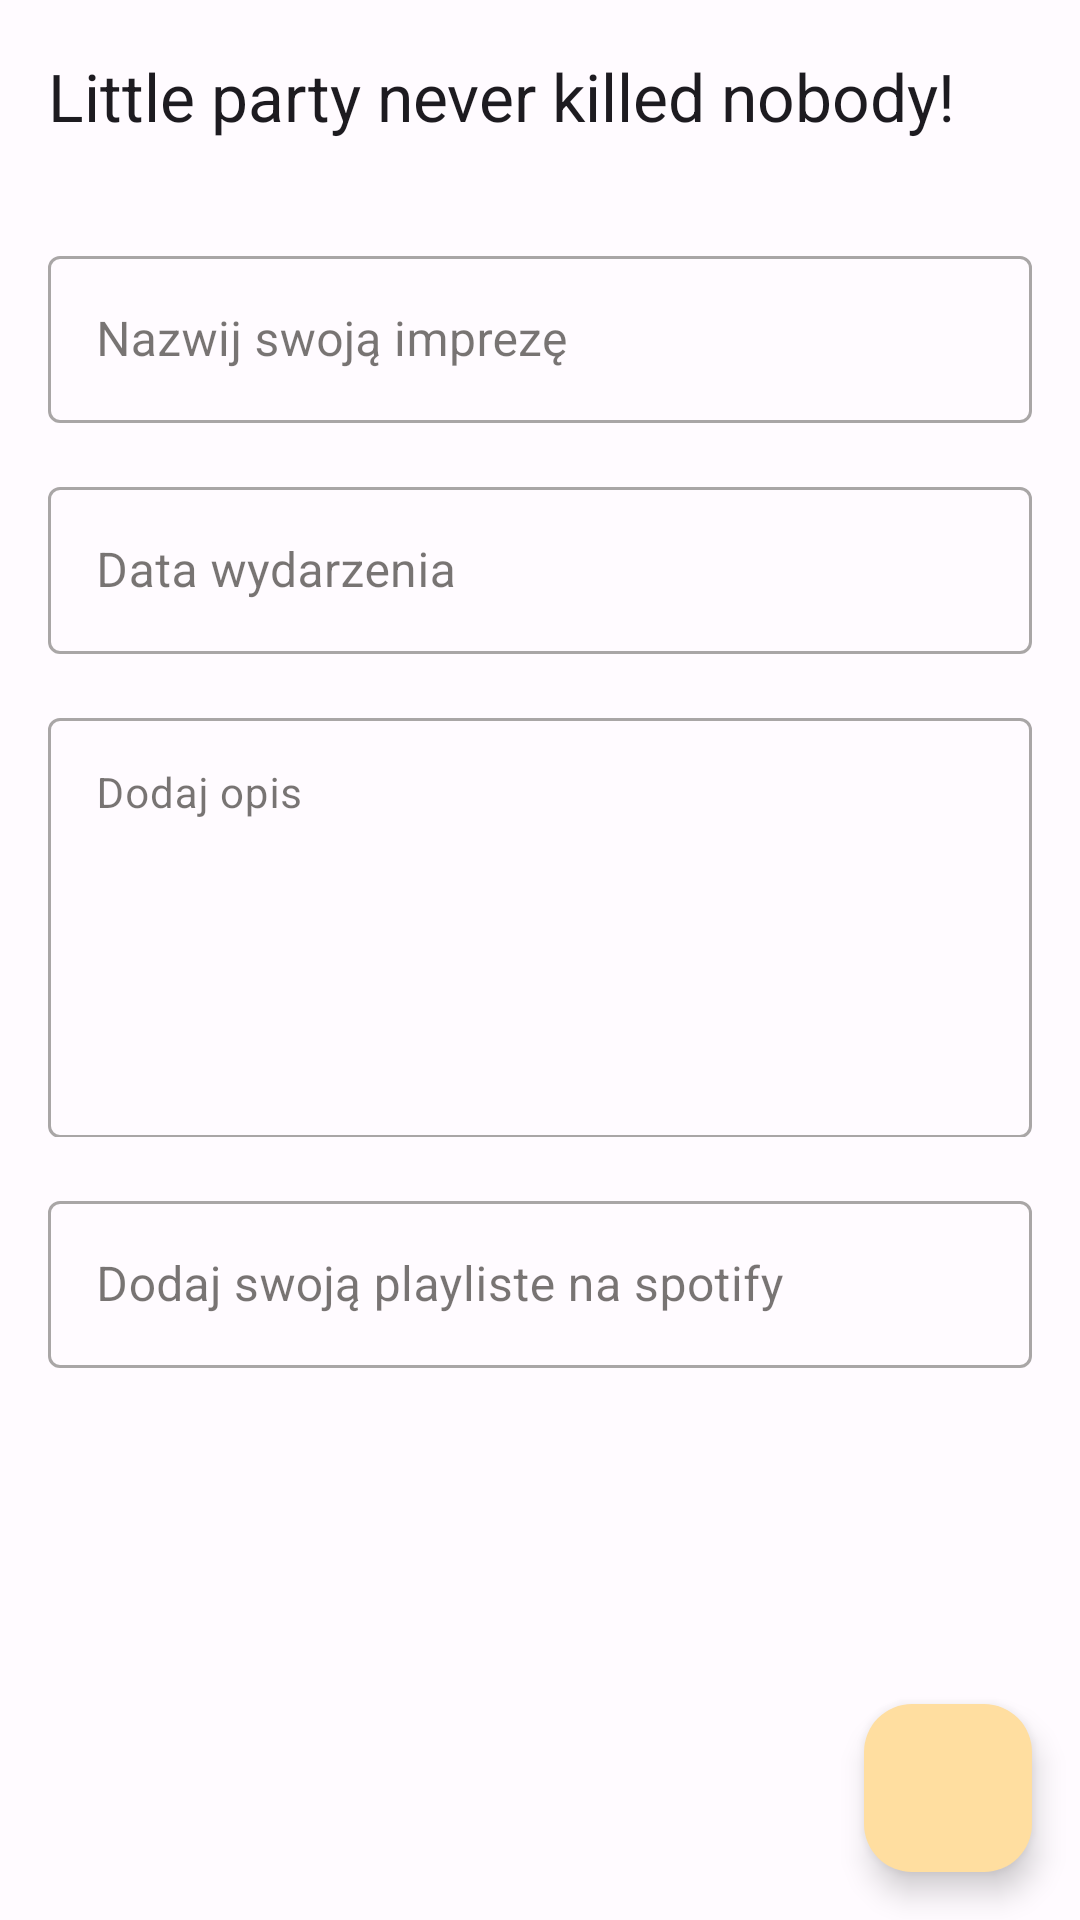

This screen was rendered from an Android layout file. Write that file and the resources it references.
<!-- AndroidManifest.xml: application theme Theme.PartyMaker -->
<!-- res/layout/fragment_new_party.xml -->
<?xml version="1.0" encoding="utf-8"?>
<androidx.constraintlayout.widget.ConstraintLayout xmlns:android="http://schemas.android.com/apk/res/android"
    xmlns:app="http://schemas.android.com/apk/res-auto"
    xmlns:tools="http://schemas.android.com/tools"
    android:id="@+id/frameLayout"
    android:layout_width="match_parent"
    android:layout_height="match_parent"
    android:fitsSystemWindows="true"
    tools:context=".fragments.NewPartyFragment">

    <com.google.android.material.appbar.AppBarLayout
        android:id="@+id/newPartyAppBar"
        android:layout_width="match_parent"
        android:layout_height="wrap_content"
        app:layout_constraintEnd_toEndOf="parent"
        app:layout_constraintStart_toStartOf="parent"
        app:layout_constraintTop_toTopOf="parent" >

        <com.google.android.material.appbar.MaterialToolbar
            style="@style/Widget.Material3.Toolbar"
            android:layout_width="match_parent"
            android:layout_height="wrap_content"
            android:background="@android:color/transparent"
            app:navigationIcon="@drawable/ic_baseline_arrow_back_24"
            app:title="Little party never killed nobody!"/>

    </com.google.android.material.appbar.AppBarLayout>

    <com.google.android.material.textfield.TextInputLayout
        android:id="@+id/tfPartyName"
        style="@style/Widget.MaterialComponents.TextInputLayout.OutlinedBox"
        android:layout_width="match_parent"
        android:layout_height="wrap_content"
        android:layout_marginStart="16dp"
        android:layout_marginTop="16dp"
        android:layout_marginEnd="16dp"
        android:hint="Nazwij swoją imprezę"
        app:layout_constraintEnd_toEndOf="parent"
        app:layout_constraintStart_toStartOf="parent"
        app:layout_constraintTop_toBottomOf="@+id/newPartyAppBar">

        <com.google.android.material.textfield.TextInputEditText
            android:id="@+id/tiPartyName"
            android:layout_width="match_parent"
            android:layout_height="wrap_content"
            android:maxLines="1"
            android:maxLength="20" />

    </com.google.android.material.textfield.TextInputLayout>

    <com.google.android.material.textfield.TextInputLayout
        android:id="@+id/partyDate"
        style="@style/Widget.MaterialComponents.TextInputLayout.OutlinedBox"
        android:layout_width="match_parent"
        android:layout_height="wrap_content"
        android:layout_marginStart="16dp"
        android:layout_marginTop="16dp"
        android:layout_marginEnd="16dp"
        android:hint="Data wydarzenia"
        app:layout_constraintEnd_toEndOf="parent"
        app:layout_constraintStart_toStartOf="parent"
        app:layout_constraintTop_toBottomOf="@+id/tfPartyName">

        <com.google.android.material.textfield.TextInputEditText
            android:id="@+id/tiPartyDate"
            android:layout_width="match_parent"
            android:layout_height="wrap_content"
            android:clickable="false"
            android:cursorVisible="false"
            android:focusable="false"
            android:focusableInTouchMode="false"
            android:inputType="textNoSuggestions" />

    </com.google.android.material.textfield.TextInputLayout>













            <com.google.android.material.textfield.TextInputLayout
                android:id="@+id/tfPartyDescription"
                style="@style/Widget.MaterialComponents.TextInputLayout.OutlinedBox"
                android:layout_width="match_parent"
                android:layout_height="145dp"
                android:layout_marginStart="16dp"
                android:layout_marginEnd="16dp"
                android:layout_marginTop="16dp"
                android:hint="Dodaj opis"
                app:layout_constraintEnd_toEndOf="parent"
                app:layout_constraintStart_toStartOf="parent"
                app:layout_constraintTop_toBottomOf="@+id/partyDate">

                <com.google.android.material.textfield.TextInputEditText
                    android:id="@+id/tiPartyDescription"
                    android:layout_width="match_parent"
                    android:layout_height="140dp"
                    android:textAppearance="@style/TextAppearance.Material3.BodyMedium"
                    android:gravity="top"/>


            </com.google.android.material.textfield.TextInputLayout>

    <com.google.android.material.textfield.TextInputLayout
        android:id="@+id/tfSpotifyPlaylist"
        style="@style/Widget.MaterialComponents.TextInputLayout.OutlinedBox"
        android:layout_width="match_parent"
        android:layout_height="wrap_content"
        android:layout_margin="16dp"
        android:layout_marginTop="16dp"
        android:hint="Dodaj swoją playliste na spotify"
        app:layout_constraintEnd_toEndOf="parent"
        app:layout_constraintStart_toStartOf="parent"
        app:layout_constraintTop_toBottomOf="@+id/tfPartyDescription">

        <com.google.android.material.textfield.TextInputEditText
            android:id="@+id/tiSpotifyPlaylist"
            android:layout_width="match_parent"
            android:layout_height="wrap_content"
            android:maxLines="1"/>

    </com.google.android.material.textfield.TextInputLayout>

    <com.google.android.material.floatingactionbutton.FloatingActionButton
        android:id="@+id/fabAddParty"
        android:layout_width="wrap_content"
        android:layout_height="wrap_content"
        android:layout_marginEnd="16dp"
        android:layout_marginBottom="16dp"
        android:src="@drawable/ic_baseline_add_24"
        app:layout_constraintBottom_toBottomOf="parent"
        app:layout_constraintEnd_toEndOf="parent" />

</androidx.constraintlayout.widget.ConstraintLayout>
<!-- resources referenced by this layout -->
<resources>
  <style name="Theme.PartyMaker" parent="Theme.Material3.Light.NoActionBar">
  
          <item name="android:statusBarColor">@android:color/transparent</item>
          <item name="colorPrimary">@color/md_theme_light_primary</item>
          <item name="colorOnPrimary">@color/md_theme_light_onPrimary</item>
          <item name="colorPrimaryContainer">@color/md_theme_light_primaryContainer</item>
          <item name="colorOnPrimaryContainer">@color/md_theme_light_onPrimaryContainer</item>
          <item name="colorSecondary">@color/md_theme_light_secondary</item>
          <item name="colorOnSecondary">@color/md_theme_light_onSecondary</item>
          <item name="colorSecondaryContainer">@color/md_theme_light_secondaryContainer</item>
          <item name="colorOnSecondaryContainer">@color/md_theme_light_onSecondaryContainer</item>
          <item name="colorTertiary">@color/md_theme_light_tertiary</item>
          <item name="colorOnTertiary">@color/md_theme_light_onTertiary</item>
          <item name="colorTertiaryContainer">@color/md_theme_light_tertiaryContainer</item>
          <item name="colorOnTertiaryContainer">@color/md_theme_light_onTertiaryContainer</item>
          <item name="colorError">@color/md_theme_light_error</item>
          <item name="colorErrorContainer">@color/md_theme_light_errorContainer</item>
          <item name="colorOnError">@color/md_theme_light_onError</item>
          <item name="colorOnErrorContainer">@color/md_theme_light_onErrorContainer</item>
          <item name="android:colorBackground">@color/md_theme_light_background</item>
          <item name="colorOnBackground">@color/md_theme_light_onBackground</item>
          <item name="colorSurface">@color/md_theme_light_surface</item>
          <item name="colorOnSurface">@color/md_theme_light_onSurface</item>
          <item name="colorSurfaceVariant">@color/md_theme_light_surfaceVariant</item>
          <item name="colorOnSurfaceVariant">@color/md_theme_light_onSurfaceVariant</item>
          <item name="colorOutline">@color/md_theme_light_outline</item>
          <item name="colorOnSurfaceInverse">@color/md_theme_light_inverseOnSurface</item>
          <item name="colorSurfaceInverse">@color/md_theme_light_inverseSurface</item>
          <item name="colorPrimaryInverse">@color/md_theme_light_inversePrimary</item>
      </style>
  <color name="md_theme_light_primary">#795900</color>
  <color name="md_theme_light_onPrimary">#FFFFFF</color>
  <color name="md_theme_light_primaryContainer">#FFDEA0</color>
  <color name="md_theme_light_onPrimaryContainer">#261A00</color>
  <color name="md_theme_light_secondary">#795900</color>
  <color name="md_theme_light_onSecondary">#FFFFFF</color>
  <color name="md_theme_light_secondaryContainer">#FFDEA0</color>
  <color name="md_theme_light_onSecondaryContainer">#261A00</color>
  <color name="md_theme_light_tertiary">#795900</color>
  <color name="md_theme_light_onTertiary">#FFFFFF</color>
  <color name="md_theme_light_tertiaryContainer">#FFDEA0</color>
  <color name="md_theme_light_onTertiaryContainer">#261A00</color>
  <color name="md_theme_light_error">#BA1A1A</color>
  <color name="md_theme_light_errorContainer">#FFDAD6</color>
  <color name="md_theme_light_onError">#FFFFFF</color>
  <color name="md_theme_light_onErrorContainer">#410002</color>
  <color name="md_theme_light_background">#FFFBFF</color>
  <color name="md_theme_light_onBackground">#1E1B16</color>
  <color name="md_theme_light_surface">#FFFBFF</color>
  <color name="md_theme_light_onSurface">#1E1B16</color>
  <color name="md_theme_light_surfaceVariant">#EDE1CF</color>
  <color name="md_theme_light_onSurfaceVariant">#4D4639</color>
  <color name="md_theme_light_outline">#7F7667</color>
  <color name="md_theme_light_inverseOnSurface">#F8EFE7</color>
  <color name="md_theme_light_inverseSurface">#34302A</color>
  <color name="md_theme_light_inversePrimary">#F7BE33</color>
</resources>
